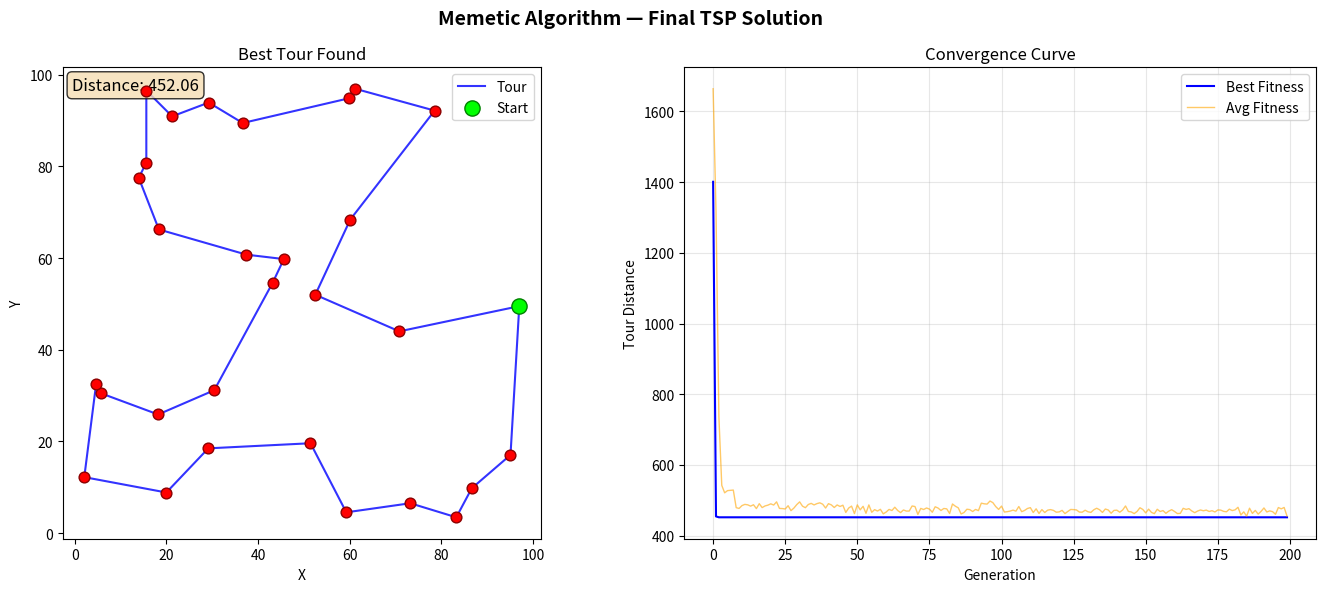

Write Python code to recreate this figure. (Note: this script raises an exception after producing the figure.)
"""
Memetic Algorithm for the Traveling Salesman Problem (TSP)
===========================================================
A memetic algorithm combines a Genetic Algorithm (global search) with
Local Search (refinement) to solve optimization problems.

For TSP: find the shortest possible route that visits each city exactly
once and returns to the origin city.

Algorithm components:
  1. Population initialization (random permutations)
  2. Fitness evaluation (route distance)
  3. Selection (tournament selection)
  4. Crossover (Order Crossover - OX)
  5. Mutation (swap mutation)
  6. Local Search (2-opt heuristic)  <-- the "memetic" part
  7. Elitism (preserve best solutions)

The 2-opt local search improves each offspring by reversing subtour
segments to eliminate crossings, mimicking cultural/memetic evolution.
"""

import random
import math
import time
import numpy as np
import matplotlib.pyplot as plt
import matplotlib.animation as animation
from matplotlib.patches import Circle

# ── Reproducibility ──────────────────────────────────────────────────────────
SEED = 42
random.seed(SEED)
np.random.seed(SEED)

# ── Configuration ────────────────────────────────────────────────────────────
NUM_CITIES = 30
POP_SIZE   = 100
GENERATIONS = 200
TOURNAMENT_SIZE = 5
CROSSOVER_RATE  = 0.85
MUTATION_RATE   = 0.15
ELITISM_COUNT   = 2
LOCAL_SEARCH_DEPTH = 20   # how many 2-opt swaps to try per individual


# ═══════════════════════════════════════════════════════════════════════════════
# 1. PROBLEM REPRESENTATION
# ═══════════════════════════════════════════════════════════════════════════════

def generate_cities(n, width=100, height=100):
    """Generate n random cities with (x, y) coordinates."""
    return np.column_stack((
        np.random.rand(n) * width,
        np.random.rand(n) * height
    ))


def distance_matrix(cities):
    """Precompute Euclidean distance matrix."""
    diff = cities[:, np.newaxis, :] - cities[np.newaxis, :, :]
    return np.sqrt((diff ** 2).sum(axis=2))


def tour_length(tour, dist_matrix):
    """Compute total length of a tour (returns to start)."""
    n = len(tour)
    return sum(dist_matrix[tour[i], tour[(i + 1) % n]] for i in range(n))


# ═══════════════════════════════════════════════════════════════════════════════
# 2. GENETIC OPERATORS
# ═══════════════════════════════════════════════════════════════════════════════

def init_population(pop_size, n_cities):
    """Create a population of random tours (permutations)."""
    return [random.sample(range(n_cities), n_cities) for _ in range(pop_size)]


def tournament_select(population, fitnesses, k=TOURNAMENT_SIZE):
    """Select one parent via tournament selection."""
    contenders = random.sample(range(len(population)), k)
    best = min(contenders, key=lambda i: fitnesses[i])
    return population[best][:]


def order_crossover(parent1, parent2):
    """
    Order Crossover (OX):
    1. Pick a random slice from parent1.
    2. Copy that slice to the child.
    3. Fill remaining positions with genes from parent2 in order,
       skipping those already present.
    """
    n = len(parent1)
    a, b = sorted(random.sample(range(n), 2))

    child = [None] * n
    child[a:b] = parent1[a:b]

    # Fill from parent2, preserving relative order
    fill_pos = b % n
    for gene in parent2[b:] + parent2[:b]:
        if gene not in child:
            child[fill_pos] = gene
            fill_pos = (fill_pos + 1) % n

    return child


def swap_mutation(tour):
    """Swap two random cities in the tour."""
    a, b = random.sample(range(len(tour)), 2)
    tour[a], tour[b] = tour[b], tour[a]
    return tour


# ═══════════════════════════════════════════════════════════════════════════════
# 3. LOCAL SEARCH  —  the "memetic" component
# ═══════════════════════════════════════════════════════════════════════════════

def two_opt(tour, dist_matrix, max_iter=LOCAL_SEARCH_DEPTH):
    """
    2-opt local search: repeatedly reverse subtour segments to remove
    crossings. Stops when no improvement is found or max_iter reached.
    """
    n = len(tour)
    improved = True
    iterations = 0

    while improved and iterations < max_iter:
        improved = False
        for i in range(n - 1):
            for j in range(i + 2, n):
                # Compute delta: reversing (i+1 .. j) changes the tour
                a, b = tour[i], tour[(i + 1) % n]
                c, d = tour[j], tour[(j + 1) % n]

                old_cost = dist_matrix[a, b] + dist_matrix[c, d]
                new_cost = dist_matrix[a, c] + dist_matrix[b, d]

                if new_cost < old_cost:
                    # Reverse the segment
                    tour[i + 1 : j + 1] = reversed(tour[i + 1 : j + 1])
                    improved = True
            if improved:
                break
        iterations += 1

    return tour


def local_search_offspring(offspring, dist_matrix):
    """Apply 2-opt to each offspring (with probability ~ intensity)."""
    return [two_opt(ind[:], dist_matrix) for ind in offspring]


# ═══════════════════════════════════════════════════════════════════════════════
# 4. MEMETIC ALGORITHM MAIN LOOP
# ═══════════════════════════════════════════════════════════════════════════════

def memetic_algorithm(cities, dist_matrix, pop_size=POP_SIZE,
                      generations=GENERATIONS, crossover_rate=CROSSOVER_RATE,
                      mutation_rate=MUTATION_RATE, elitism=ELITISM_COUNT):
    """Run the memetic algorithm and return history of best fitnesses & tours."""

    n = len(cities)
    population = init_population(pop_size, n)

    history = {
        "best_fitness": [],
        "avg_fitness": [],
        "best_tour": [],
        "generation_markers": [],
    }

    for gen in range(generations):
        fitnesses = [tour_length(t, dist_matrix) for t in population]

        # Sort by fitness
        sorted_indices = np.argsort(fitnesses)
        sorted_pop = [population[i] for i in sorted_indices]
        sorted_fit = sorted(fitnesses)

        # Record history
        history["best_fitness"].append(sorted_fit[0])
        history["avg_fitness"].append(sum(fitnesses) / len(fitnesses))
        history["best_tour"].append(sorted_pop[0][:])
        history["generation_markers"].append(gen)

        # ── Elitism: keep best individuals ──
        new_pop = [sorted_pop[i][:] for i in range(elitism)]

        # ── Generate offspring ──
        while len(new_pop) < pop_size:
            p1 = tournament_select(population, fitnesses)
            p2 = tournament_select(population, fitnesses)

            if random.random() < crossover_rate:
                child1 = order_crossover(p1, p2)
                child2 = order_crossover(p2, p1)
            else:
                child1, child2 = p1[:], p2[:]

            if random.random() < mutation_rate:
                child1 = swap_mutation(child1)
            if random.random() < mutation_rate:
                child2 = swap_mutation(child2)

            new_pop.append(child1)
            if len(new_pop) < pop_size:
                new_pop.append(child2)

        # ── Memetic step: apply 2-opt local search to half the offspring ──
        # (Local search is expensive; apply to a subset each generation)
        search_count = max(1, pop_size // 4)
        for idx in random.sample(range(elitism, len(new_pop)),
                                 min(search_count, len(new_pop) - elitism)):
            new_pop[idx] = two_opt(new_pop[idx], dist_matrix)

        population = new_pop

        if gen % 20 == 0 or gen == generations - 1:
            print(f"Gen {gen:4d} | Best: {sorted_fit[0]:.2f}  "
                  f"Avg: {sorted_fit[len(sorted_fit)//2]:.2f}")

    return history


# ═══════════════════════════════════════════════════════════════════════════════
# 5. VISUALIZATION & ANIMATION
# ═══════════════════════════════════════════════════════════════════════════════

def plot_final_solution(cities, best_tour, dist_matrix, title="Memetic Algorithm — Final TSP Solution"):
    """Static plot of the best tour."""
    fig, (ax1, ax2) = plt.subplots(1, 2, figsize=(14, 6))

    # ── Tour plot ──
    ordered = best_tour + [best_tour[0]]
    xs = cities[ordered, 0]
    ys = cities[ordered, 1]

    ax1.plot(xs, ys, "b-", linewidth=1.5, alpha=0.8, label="Tour")
    ax1.scatter(cities[:, 0], cities[:, 1], c="red", s=60, zorder=5, edgecolors="darkred")
    ax1.scatter(*cities[best_tour[0]], c="lime", s=120, zorder=6, edgecolors="green", label="Start")
    ax1.set_title("Best Tour Found")
    ax1.set_xlabel("X")
    ax1.set_ylabel("Y")
    ax1.legend()
    ax1.set_aspect("equal")

    distance = tour_length(best_tour, dist_matrix)
    ax1.text(0.02, 0.98, f"Distance: {distance:.2f}",
             transform=ax1.transAxes, fontsize=12, verticalalignment="top",
             bbox=dict(boxstyle="round", facecolor="wheat", alpha=0.8))

    # ── Convergence plot ──
    ax2.plot(history["best_fitness"], "b-", linewidth=1.5, label="Best Fitness")
    ax2.plot(history["avg_fitness"], "orange", linewidth=1, alpha=0.6, label="Avg Fitness")
    ax2.set_title("Convergence Curve")
    ax2.set_xlabel("Generation")
    ax2.set_ylabel("Tour Distance")
    ax2.legend()
    ax2.grid(True, alpha=0.3)

    plt.suptitle(title, fontsize=14, fontweight="bold")
    plt.tight_layout()
    plt.savefig("../outputs/memetic_tsp_final.png", dpi=150, bbox_inches="tight")
    plt.show()


def create_animation(cities, history, dist_matrix, output_file="../outputs/memetic_tsp_evolution.gif"):
    """
    Create an animated GIF showing:
      - Left: the best tour evolving over generations
      - Right: the convergence curve growing
    """
    fig, (ax1, ax2) = plt.subplots(1, 2, figsize=(14, 6))
    fig.suptitle("Memetic Algorithm — Evolution of TSP Solution", fontsize=14, fontweight="bold")

    n_cities = len(cities)

    # Tour plot
    scatter = ax1.scatter(cities[:, 0], cities[:, 1], c="red", s=60, zorder=5, edgecolors="darkred")
    start_marker = ax1.scatter(*cities[0], c="lime", s=120, zorder=6, edgecolors="green")
    line, = ax1.plot([], [], "b-", linewidth=1.5, alpha=0.8)
    dist_text = ax1.text(0.02, 0.98, "", transform=ax1.transAxes, fontsize=11,
                          verticalalignment="top",
                          bbox=dict(boxstyle="round", facecolor="wheat", alpha=0.8))
    ax1.set_title("Best Tour")
    ax1.set_xlabel("X")
    ax1.set_ylabel("Y")
    ax1.set_aspect("equal")
    ax1.set_xlim(min(cities[:,0]) - 5, max(cities[:,0]) + 5)
    ax1.set_ylim(min(cities[:,1]) - 5, max(cities[:,1]) + 5)

    # Convergence plot
    best_line, = ax2.plot([], [], "b-", linewidth=1.5, label="Best Fitness")
    avg_line,  = ax2.plot([], [], "orange", linewidth=1, alpha=0.6, label="Avg Fitness")
    ax2.set_title("Convergence")
    ax2.set_xlabel("Generation")
    ax2.set_ylabel("Tour Distance")
    ax2.legend()
    ax2.grid(True, alpha=0.3)
    ax2.set_xlim(0, len(history["best_fitness"]))
    ax2.set_ylim(min(history["best_fitness"]) * 0.99, max(history["avg_fitness"]) * 1.02)

    # Sample frames (not every generation, to keep animation smooth & short)
    frame_step = max(1, len(history["best_fitness"]) // 100)

    def init():
        line.set_data([], [])
        best_line.set_data([], [])
        avg_line.set_data([], [])
        dist_text.set_text("")
        return line, best_line, avg_line, dist_text

    def update(frame_idx):
        gen = frame_idx * frame_step
        if gen >= len(history["best_fitness"]):
            gen = len(history["best_fitness"]) - 1

        tour = history["best_tour"][gen] + [history["best_tour"][gen][0]]
        xs = cities[tour, 0]
        ys = cities[tour, 1]
        line.set_data(xs, ys)
        dist_text.set_text(f"Gen {gen}  |  Dist: {history['best_fitness'][gen]:.2f}")

        x_vals = list(range(gen + 1))
        best_line.set_data(x_vals, history["best_fitness"][:gen + 1])
        avg_line.set_data(x_vals, history["avg_fitness"][:gen + 1])

        return line, best_line, avg_line, dist_text

    num_frames = len(history["best_fitness"]) // frame_step
    ani = animation.FuncAnimation(fig, update, frames=num_frames,
                                  init_func=init, interval=80, blit=True)

    plt.tight_layout()
    ani.save(output_file, writer="pillow", fps=12, dpi=100)
    print(f"\nAnimation saved to: {output_file}")
    plt.show()
    return ani


def detailed_report(cities, best_tour, dist_matrix, history, elapsed_time):
    """Print a structured report of the results."""
    print("\n" + "=" * 60)
    print("          MEMETIC ALGORITHM — TSP RESULTS                ")
    print("=" * 60)
    print(f"  Cities:                  {len(cities)}")
    print(f"  Population size:         {POP_SIZE}")
    print(f"  Generations:             {GENERATIONS}")
    print(f"  Crossover rate:          {CROSSOVER_RATE}")
    print(f"  Mutation rate:           {MUTATION_RATE}")
    print(f"  Local search (2-opt):    {LOCAL_SEARCH_DEPTH} iterations/individual")
    print("-" * 60)
    print(f"  Initial best distance:   {history['best_fitness'][0]:.2f}")
    print(f"  Final best distance:     {history['best_fitness'][-1]:.2f}")
    print(f"  Improvement:             {100 * (1 - history['best_fitness'][-1] / history['best_fitness'][0]):.1f}%")
    print(f"  Total computation time:  {elapsed_time:.2f} sec")
    print("=" * 60)

    # Convergence stats
    initial = history["best_fitness"][0]
    final = history["best_fitness"][-1]
    print(f"\nConvergence: {initial:.1f} → {final:.1f}")
    print("  The 2-opt local search helps the GA escape local minima,")
    print("  combining global exploration with local exploitation.")


# ═══════════════════════════════════════════════════════════════════════════════
# 6. RUN EVERYTHING
# ═══════════════════════════════════════════════════════════════════════════════

if __name__ == "__main__":
    print("Generating cities ...")
    cities = generate_cities(NUM_CITIES)
    dist_matrix = distance_matrix(cities)

    print("Running Memetic Algorithm ...\n")
    start = time.time()
    history = memetic_algorithm(cities, dist_matrix)
    elapsed_time = time.time() - start

    best_tour = history["best_tour"][-1]

    detailed_report(cities, best_tour, dist_matrix, history, elapsed_time)

    print("\nPlotting final solution ...")
    plot_final_solution(cities, best_tour, dist_matrix)

    print("\nCreating evolution animation ...")
    create_animation(cities, history, dist_matrix)

    print("\nDone!")
